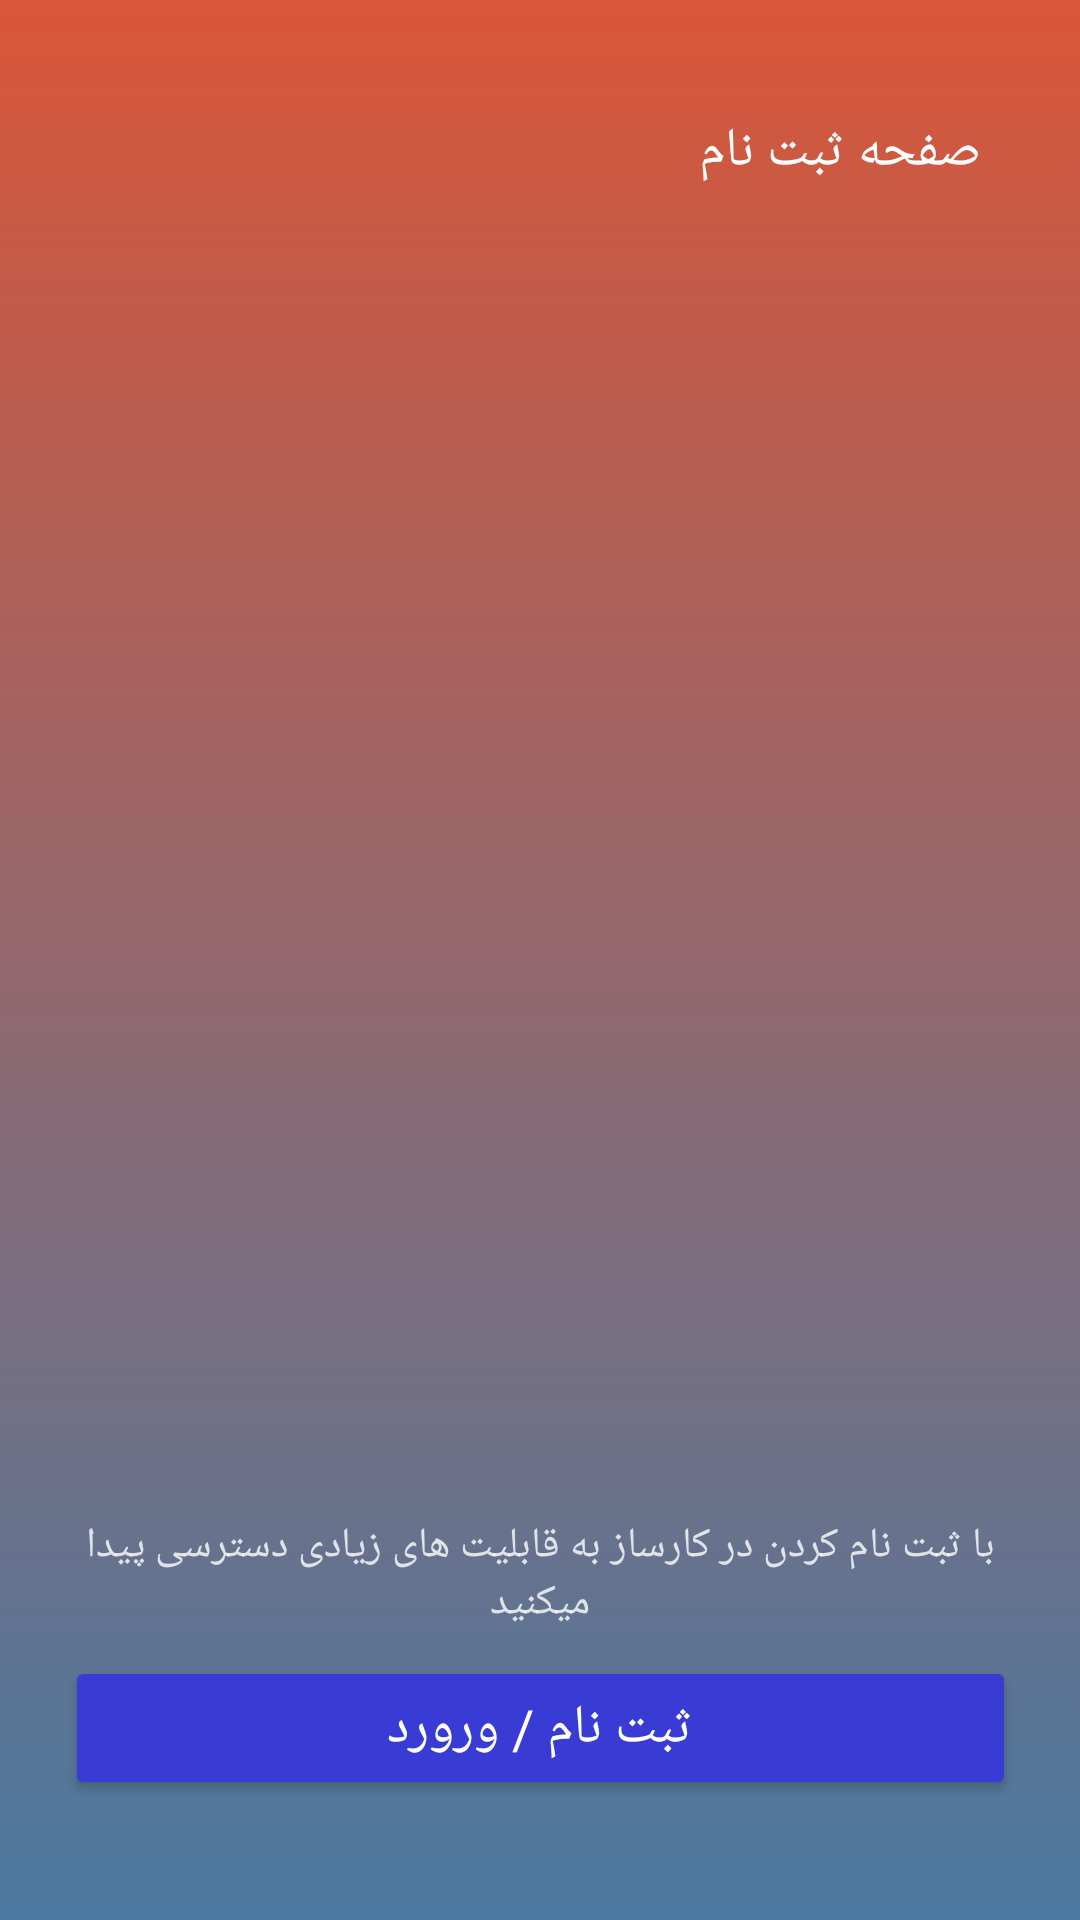

The Android layout XML behind this screen, and the referenced resources:
<!-- AndroidManifest.xml: application theme Theme.Karsaz -->
<!-- res/layout/fragment_login.xml -->
<?xml version="1.0" encoding="utf-8"?>
<androidx.constraintlayout.widget.ConstraintLayout xmlns:android="http://schemas.android.com/apk/res/android"
    xmlns:app="http://schemas.android.com/apk/res-auto"
    xmlns:tools="http://schemas.android.com/tools"
    android:layout_width="match_parent"
    android:layout_height="match_parent"
    android:background="@drawable/bg_list_iem"
    android:elevation="6dp"
    tools:context=".ui.fragments.splash.LoginSplashFragment">

    <TextView
        android:id="@+id/textView2"
        android:layout_width="wrap_content"
        android:layout_height="wrap_content"
        android:layout_margin="8dp"
        android:layout_marginTop="8dp"
        android:layout_marginEnd="16dp"
        android:fontFamily="@font/vazir_fd_wol"
        android:text="@string/str_tv_title_login"
        android:textColor="@color/color_sec1"
        android:textSize="@dimen/h6"
        app:layout_constraintBottom_toBottomOf="parent"
        app:layout_constraintEnd_toEndOf="parent"
        app:layout_constraintHorizontal_bias="0.9"
        app:layout_constraintStart_toStartOf="parent"
        app:layout_constraintTop_toTopOf="parent"
        app:layout_constraintVertical_bias="0.050000012" />

    <ImageView
        android:id="@+id/img_login"
        android:layout_width="317dp"
        android:layout_height="317dp"
        android:layout_marginStart="8dp"
        android:layout_marginTop="8dp"
        android:layout_marginEnd="8dp"
        app:layout_constraintBottom_toBottomOf="parent"
        app:layout_constraintEnd_toEndOf="parent"
        app:layout_constraintStart_toStartOf="parent"
        app:layout_constraintTop_toBottomOf="@+id/textView2"
        app:layout_constraintVertical_bias="0.19999999"
        tools:src="@mipmap/logo" />

    <Button
        android:id="@+id/btn_signup"
        android:layout_width="0dp"
        android:layout_height="wrap_content"
        android:layout_marginBottom="40dp"
        android:backgroundTint="@color/color_acc2"
        android:fontFamily="@font/vazir_medium"
        android:padding="10dp"
        android:text="@string/str_btn_login"
        android:textColor="@color/color_sec1"
        android:textSize="@dimen/h6"
        app:cornerRadius="8dp"
        app:layout_constraintBottom_toBottomOf="parent"
        app:layout_constraintEnd_toEndOf="@+id/img_login"
        app:layout_constraintStart_toStartOf="@+id/img_login"
        app:layout_constraintTop_toTopOf="parent"
        app:layout_constraintVertical_bias="1.0" />

    <TextView
        android:id="@+id/textView"
        android:layout_width="0dp"
        android:layout_height="wrap_content"
        android:layout_marginTop="32dp"
        android:alpha="0.8"
        android:fontFamily="@font/vazir_fd_wol"
        android:gravity="center"
        android:text="@string/str_tv_body_login"
        android:textColor="@color/color_sec1"
        android:textSize="@dimen/body"
        app:layout_constraintBottom_toBottomOf="parent"
        app:layout_constraintEnd_toEndOf="@+id/img_login"
        app:layout_constraintStart_toStartOf="@+id/img_login"
        app:layout_constraintTop_toBottomOf="@+id/img_login"
        app:layout_constraintVertical_bias="0.26999998" />
</androidx.constraintlayout.widget.ConstraintLayout>
<!-- resources referenced by this layout -->
<resources>
  <color name="color_acc2">#383CD5</color>
  <color name="color_sec1">#FFFFFF</color>
  <dimen name="h6">18sp</dimen>
  <!-- drawable bg_list_iem (drawable) -->
  <?xml version="1.0" encoding="utf-8"?>
  <shape xmlns:android="http://schemas.android.com/apk/res/android">
  <gradient android:angle="90" android:startColor="@color/color_bg_list_item_start" android:endColor="@color/color_bg_list_item_end"/>
  </shape>
  <!-- mipmap logo: png bitmap (drawable, 216379 bytes) -->
  <string name="str_btn_login">ثبت نام / ورورد</string>
  <string name="str_tv_body_login">با ثبت نام کردن در کارساز به قابلیت های زیادی دسترسی پیدا میکنید</string>
  <string name="str_tv_title_login">صفحه ثبت نام</string>
  <style name="Theme.Karsaz" parent="Theme.MaterialComponents.DayNight.NoActionBar">
          <item name="android:statusBarColor">@color/color_prim1</item>
          <item name="android:navigationBarColor">@color/color_prim1</item>
          <item name="fontFamily">@font/vazir_fd_wol</item>
      </style>
  <color name="color_bg_list_item_start">#4B79A1</color>
  <color name="color_bg_list_item_end">#D95639</color>
  <color name="color_prim1">#080D1E</color>
</resources>
